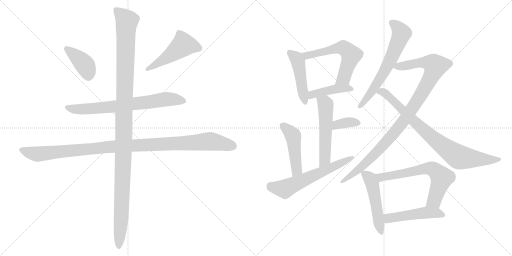
t = 0.00 s
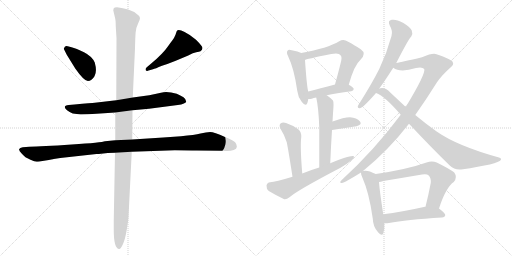
t = 2.79 s
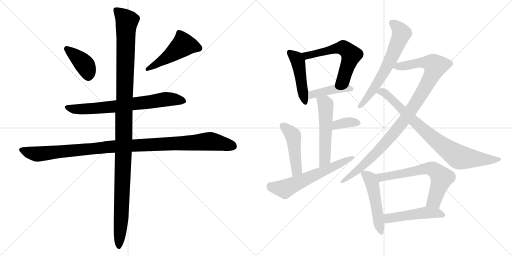
t = 5.59 s
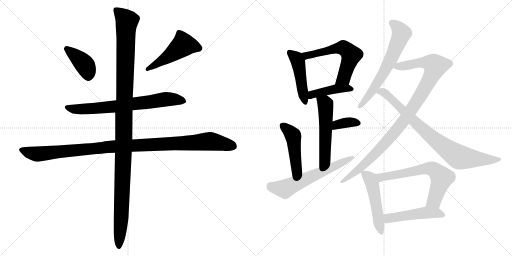
t = 8.38 s
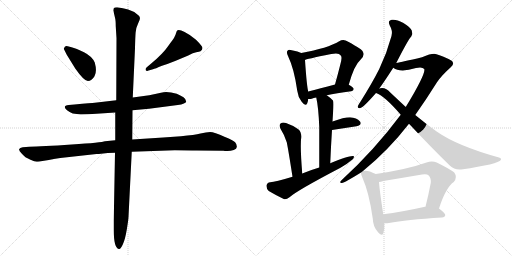
t = 11.17 s
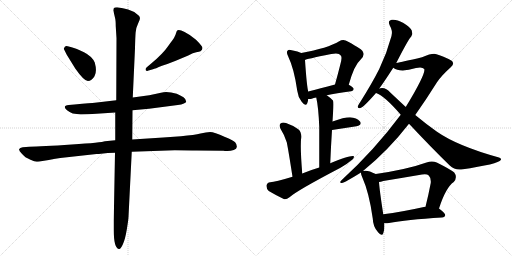
t = 13.96 s

The animated SVG that drew these frames (rendered in a browser with its animation timeline set to each time). Animation: 18 CSS @keyframes rules; one cycle of 13.96 s.

<svg version="1.1" viewBox="0 0 2048 1024" xmlns="http://www.w3.org/2000/svg">
  <g stroke="lightgray" stroke-dasharray="1,1" stroke-width="1" transform="scale(4, 4)">
    <line x1="0" y1="0" x2="256" y2="256"></line>
    <line x1="256" y1="0" x2="0" y2="256"></line>
    <line x1="128" y1="0" x2="128" y2="256"></line>
    <line x1="0" y1="128" x2="256" y2="128"></line>
    <line x1="256" y1="0" x2="512" y2="256"></line>
    <line x1="512" y1="0" x2="256" y2="256"></line>
    <line x1="384" y1="0" x2="384" y2="256"></line>
    <line x1="256" y1="128" x2="512" y2="128"></line>
  </g>
<g transform="scale(1, -1) translate(0, -850)">
   <style type="text/css">
    @keyframes keyframes0 {
      from {
       stroke: black;
       stroke-dashoffset: 402;
       stroke-width: 128;
       }
       57% {
       animation-timing-function: step-end;
       stroke: black;
       stroke-dashoffset: 0;
       stroke-width: 128;
       }
       to {
       stroke: black;
       stroke-width: 1024;
       }
       }
       #make-me-a-hanzi-animation-0 {
         animation: keyframes0 0.577148s both;
         animation-delay: 0.000000s;
         animation-timing-function: linear;
       }
    @keyframes keyframes1 {
      from {
       stroke: black;
       stroke-dashoffset: 498;
       stroke-width: 128;
       }
       62% {
       animation-timing-function: step-end;
       stroke: black;
       stroke-dashoffset: 0;
       stroke-width: 128;
       }
       to {
       stroke: black;
       stroke-width: 1024;
       }
       }
       #make-me-a-hanzi-animation-1 {
         animation: keyframes1 0.655273s both;
         animation-delay: 0.577148s;
         animation-timing-function: linear;
       }
    @keyframes keyframes2 {
      from {
       stroke: black;
       stroke-dashoffset: 726;
       stroke-width: 128;
       }
       70% {
       animation-timing-function: step-end;
       stroke: black;
       stroke-dashoffset: 0;
       stroke-width: 128;
       }
       to {
       stroke: black;
       stroke-width: 1024;
       }
       }
       #make-me-a-hanzi-animation-2 {
         animation: keyframes2 0.840820s both;
         animation-delay: 1.232421s;
         animation-timing-function: linear;
       }
    @keyframes keyframes3 {
      from {
       stroke: black;
       stroke-dashoffset: 1112;
       stroke-width: 128;
       }
       78% {
       animation-timing-function: step-end;
       stroke: black;
       stroke-dashoffset: 0;
       stroke-width: 128;
       }
       to {
       stroke: black;
       stroke-width: 1024;
       }
       }
       #make-me-a-hanzi-animation-3 {
         animation: keyframes3 1.154948s both;
         animation-delay: 2.073241s;
         animation-timing-function: linear;
       }
    @keyframes keyframes4 {
      from {
       stroke: black;
       stroke-dashoffset: 1225;
       stroke-width: 128;
       }
       80% {
       animation-timing-function: step-end;
       stroke: black;
       stroke-dashoffset: 0;
       stroke-width: 128;
       }
       to {
       stroke: black;
       stroke-width: 1024;
       }
       }
       #make-me-a-hanzi-animation-4 {
         animation: keyframes4 1.246908s both;
         animation-delay: 3.228189s;
         animation-timing-function: linear;
       }
    @keyframes keyframes5 {
      from {
       stroke: black;
       stroke-dashoffset: 469;
       stroke-width: 128;
       }
       60% {
       animation-timing-function: step-end;
       stroke: black;
       stroke-dashoffset: 0;
       stroke-width: 128;
       }
       to {
       stroke: black;
       stroke-width: 1024;
       }
       }
       #make-me-a-hanzi-animation-5 {
         animation: keyframes5 0.631673s both;
         animation-delay: 4.475097s;
         animation-timing-function: linear;
       }
    @keyframes keyframes6 {
      from {
       stroke: black;
       stroke-dashoffset: 593;
       stroke-width: 128;
       }
       66% {
       animation-timing-function: step-end;
       stroke: black;
       stroke-dashoffset: 0;
       stroke-width: 128;
       }
       to {
       stroke: black;
       stroke-width: 1024;
       }
       }
       #make-me-a-hanzi-animation-6 {
         animation: keyframes6 0.732585s both;
         animation-delay: 5.106770s;
         animation-timing-function: linear;
       }
    @keyframes keyframes7 {
      from {
       stroke: black;
       stroke-dashoffset: 429;
       stroke-width: 128;
       }
       58% {
       animation-timing-function: step-end;
       stroke: black;
       stroke-dashoffset: 0;
       stroke-width: 128;
       }
       to {
       stroke: black;
       stroke-width: 1024;
       }
       }
       #make-me-a-hanzi-animation-7 {
         animation: keyframes7 0.599121s both;
         animation-delay: 5.839355s;
         animation-timing-function: linear;
       }
    @keyframes keyframes8 {
      from {
       stroke: black;
       stroke-dashoffset: 542;
       stroke-width: 128;
       }
       64% {
       animation-timing-function: step-end;
       stroke: black;
       stroke-dashoffset: 0;
       stroke-width: 128;
       }
       to {
       stroke: black;
       stroke-width: 1024;
       }
       }
       #make-me-a-hanzi-animation-8 {
         animation: keyframes8 0.691081s both;
         animation-delay: 6.438476s;
         animation-timing-function: linear;
       }
    @keyframes keyframes9 {
      from {
       stroke: black;
       stroke-dashoffset: 360;
       stroke-width: 128;
       }
       54% {
       animation-timing-function: step-end;
       stroke: black;
       stroke-dashoffset: 0;
       stroke-width: 128;
       }
       to {
       stroke: black;
       stroke-width: 1024;
       }
       }
       #make-me-a-hanzi-animation-9 {
         animation: keyframes9 0.542969s both;
         animation-delay: 7.129557s;
         animation-timing-function: linear;
       }
    @keyframes keyframes10 {
      from {
       stroke: black;
       stroke-dashoffset: 472;
       stroke-width: 128;
       }
       61% {
       animation-timing-function: step-end;
       stroke: black;
       stroke-dashoffset: 0;
       stroke-width: 128;
       }
       to {
       stroke: black;
       stroke-width: 1024;
       }
       }
       #make-me-a-hanzi-animation-10 {
         animation: keyframes10 0.634115s both;
         animation-delay: 7.672526s;
         animation-timing-function: linear;
       }
    @keyframes keyframes11 {
      from {
       stroke: black;
       stroke-dashoffset: 617;
       stroke-width: 128;
       }
       67% {
       animation-timing-function: step-end;
       stroke: black;
       stroke-dashoffset: 0;
       stroke-width: 128;
       }
       to {
       stroke: black;
       stroke-width: 1024;
       }
       }
       #make-me-a-hanzi-animation-11 {
         animation: keyframes11 0.752116s both;
         animation-delay: 8.306641s;
         animation-timing-function: linear;
       }
    @keyframes keyframes12 {
      from {
       stroke: black;
       stroke-dashoffset: 651;
       stroke-width: 128;
       }
       68% {
       animation-timing-function: step-end;
       stroke: black;
       stroke-dashoffset: 0;
       stroke-width: 128;
       }
       to {
       stroke: black;
       stroke-width: 1024;
       }
       }
       #make-me-a-hanzi-animation-12 {
         animation: keyframes12 0.779785s both;
         animation-delay: 9.058757s;
         animation-timing-function: linear;
       }
    @keyframes keyframes13 {
      from {
       stroke: black;
       stroke-dashoffset: 1023;
       stroke-width: 128;
       }
       77% {
       animation-timing-function: step-end;
       stroke: black;
       stroke-dashoffset: 0;
       stroke-width: 128;
       }
       to {
       stroke: black;
       stroke-width: 1024;
       }
       }
       #make-me-a-hanzi-animation-13 {
         animation: keyframes13 1.082520s both;
         animation-delay: 9.838542s;
         animation-timing-function: linear;
       }
    @keyframes keyframes14 {
      from {
       stroke: black;
       stroke-dashoffset: 841;
       stroke-width: 128;
       }
       73% {
       animation-timing-function: step-end;
       stroke: black;
       stroke-dashoffset: 0;
       stroke-width: 128;
       }
       to {
       stroke: black;
       stroke-width: 1024;
       }
       }
       #make-me-a-hanzi-animation-14 {
         animation: keyframes14 0.934408s both;
         animation-delay: 10.921062s;
         animation-timing-function: linear;
       }
    @keyframes keyframes15 {
      from {
       stroke: black;
       stroke-dashoffset: 508;
       stroke-width: 128;
       }
       62% {
       animation-timing-function: step-end;
       stroke: black;
       stroke-dashoffset: 0;
       stroke-width: 128;
       }
       to {
       stroke: black;
       stroke-width: 1024;
       }
       }
       #make-me-a-hanzi-animation-15 {
         animation: keyframes15 0.663411s both;
         animation-delay: 11.855470s;
         animation-timing-function: linear;
       }
    @keyframes keyframes16 {
      from {
       stroke: black;
       stroke-dashoffset: 662;
       stroke-width: 128;
       }
       68% {
       animation-timing-function: step-end;
       stroke: black;
       stroke-dashoffset: 0;
       stroke-width: 128;
       }
       to {
       stroke: black;
       stroke-width: 1024;
       }
       }
       #make-me-a-hanzi-animation-16 {
         animation: keyframes16 0.788737s both;
         animation-delay: 12.518881s;
         animation-timing-function: linear;
       }
    @keyframes keyframes17 {
      from {
       stroke: black;
       stroke-dashoffset: 497;
       stroke-width: 128;
       }
       62% {
       animation-timing-function: step-end;
       stroke: black;
       stroke-dashoffset: 0;
       stroke-width: 128;
       }
       to {
       stroke: black;
       stroke-width: 1024;
       }
       }
       #make-me-a-hanzi-animation-17 {
         animation: keyframes17 0.654460s both;
         animation-delay: 13.307618s;
         animation-timing-function: linear;
       }
</style>
<path d="M 255.0 655.5 L 267.0 631.5 L 301.0 576.5 Q 336.0 526.5 351.5 526.5 Q 367.0 526.5 378.0 545.5 Q 389.0 564.5 379.0 600.5 Q 368.0 625.5 336.0 641.5 Q 304.0 657.5 286.0 661.5 L 271.0 665.5 Q 270.0 666.5 264.5 666.5 Q 259.0 666.5 255.0 655.5 Z" fill="lightgray"></path> 
<path d="M 588.0 566.5 Q 590.0 566.5 591.0 567.5 L 612.0 573.5 Q 620.0 575.5 648.0 587.5 Q 671.0 594.5 703.0 607.5 L 753.0 628.5 Q 773.0 639.5 785.0 641.5 Q 797.0 643.5 802.0 645.5 Q 810.0 651.5 810.0 658.5 Q 810.0 665.5 784.0 691.5 Q 763.0 709.5 738.5 722.0 Q 714.0 734.5 707.0 726.5 Q 707.0 724.5 706.0 723.5 L 702.0 711.5 Q 697.0 698.5 689.0 688.5 Q 681.0 678.5 675.0 669.5 Q 652.0 635.5 606.0 597.5 L 586.0 580.5 Q 582.0 576.5 582.0 573.5 Q 582.0 566.5 588.0 566.5 Z" fill="lightgray"></path> 
<path d="M 530.0 409.5 L 596.0 415.5 L 711.0 430.5 Q 726.0 431.5 735.5 436.5 Q 745.0 441.5 745.0 443.5 Q 745.0 453.5 734.0 461.5 Q 722.0 468.5 707.0 475.5 Q 669.0 485.5 644.0 479.5 L 597.0 469.5 L 531.0 460.5 L 465.0 449.5 L 379.0 439.5 Q 367.0 438.5 298.0 432.5 L 275.0 430.5 Q 247.0 427.5 268.0 409.5 Q 283.0 398.5 291.0 396.5 L 323.0 392.5 Q 350.0 392.5 386.0 395.5 L 461.0 400.5 L 530.0 409.5 Z" fill="lightgray"></path> 
<path d="M 527.0 243.5 L 699.0 249.5 Q 752.0 249.5 787.0 248.5 L 894.0 247.5 Q 897.0 246.5 910.0 246.5 Q 923.0 246.5 935.0 250.5 Q 947.0 254.5 947.5 263.5 Q 948.0 272.5 940.5 281.0 Q 933.0 289.5 900.0 302.5 Q 856.0 322.5 840.5 322.5 Q 825.0 322.5 802.0 316.5 Q 779.0 310.5 724.0 305.5 L 653.0 300.5 L 529.0 292.5 L 461.0 289.5 L 420.0 285.5 Q 408.0 280.5 287.0 272.0 Q 166.0 263.5 117.0 263.5 L 91.0 261.5 Q 79.0 260.5 76.0 253.5 Q 76.0 247.5 87.5 235.5 Q 99.0 223.5 102.0 221.5 L 122.0 211.5 Q 139.0 203.5 146.5 203.5 Q 154.0 203.5 182.5 208.5 Q 211.0 213.5 215.0 214.5 L 241.0 218.5 L 386.0 234.5 Q 395.0 234.5 404.0 235.5 L 431.0 238.5 Q 441.0 239.5 460.0 239.5 L 527.0 243.5 Z" fill="lightgray"></path> 
<path d="M 475.0 -145.5 L 477.0 -145.5 Q 483.0 -145.5 492.0 -125.5 Q 501.0 -105.5 507.5 -65.5 Q 514.0 -25.5 514.0 -16.5 L 527.0 243.5 L 529.0 292.5 L 530.0 409.5 L 531.0 460.5 L 540.0 657.5 Q 541.0 700.5 542.5 720.0 Q 544.0 739.5 552.0 755.0 Q 560.0 770.5 560.0 778.5 Q 560.0 786.5 547.0 794.5 Q 535.0 804.5 512.5 812.0 Q 490.0 819.5 474.0 820.5 Q 458.0 821.5 455.0 817.5 L 453.0 809.5 L 460.0 779.5 Q 463.0 769.5 463.0 745.5 L 466.0 697.5 L 465.0 449.5 L 461.0 400.5 L 461.0 289.5 L 460.0 239.5 L 455.0 -30.5 L 455.0 -69.5 Q 455.0 -140.5 475.0 -145.5 Z" fill="lightgray"></path> 
<path d="M 1205.0 638.0 Q 1193.0 644.0 1167.0 649.0 Q 1154.0 653.0 1151.0 648.0 Q 1144.0 642.0 1152.0 626.0 Q 1177.0 574.0 1189.0 487.0 Q 1192.0 462.0 1206.0 444.0 Q 1222.0 422.0 1229.0 437.0 Q 1232.0 444.0 1233.0 454.0 L 1233.0 484.0 Q 1227.0 505.0 1220.0 610.0 C 1218.0 632.0 1218.0 632.0 1205.0 638.0 Z" fill="lightgray"></path> 
<path d="M 1395.0 511.0 Q 1417.0 590.0 1442.0 611.0 Q 1467.0 636.0 1443.0 653.0 Q 1382.0 692.0 1373.0 690.0 Q 1364.0 690.0 1357.0 685.0 Q 1311.0 657.0 1205.0 638.0 C 1175.0 633.0 1192.0 600.0 1220.0 610.0 Q 1221.0 613.0 1325.0 634.0 Q 1356.0 641.0 1363.0 628.0 Q 1370.0 622.0 1361.0 591.0 Q 1352.0 555.0 1340.0 512.0 C 1332.0 483.0 1387.0 482.0 1395.0 511.0 Z" fill="lightgray"></path> 
<path d="M 1307.0 469.0 Q 1344.0 478.0 1405.0 485.0 Q 1414.0 486.0 1415.0 494.0 Q 1415.0 500.0 1395.0 511.0 C 1377.0 522.0 1369.0 520.0 1340.0 512.0 Q 1279.0 496.0 1233.0 484.0 C 1204.0 476.0 1203.0 455.0 1233.0 454.0 Q 1239.0 453.0 1247.0 455.0 Q 1254.0 458.0 1265.0 460.0 L 1307.0 469.0 Z" fill="lightgray"></path> 
<path d="M 1321.0 197.0 Q 1324.0 270.0 1328.0 330.0 L 1330.0 364.0 Q 1331.0 380.0 1332.0 396.0 Q 1336.0 442.0 1332.0 448.0 Q 1319.0 461.0 1307.0 469.0 C 1283.0 487.0 1259.0 489.0 1265.0 460.0 Q 1274.0 420.0 1277.0 342.0 Q 1277.0 285.0 1277.0 180.0 C 1277.0 150.0 1320.0 167.0 1321.0 197.0 Z" fill="lightgray"></path> 
<path d="M 1328.0 330.0 L 1426.0 345.0 Q 1450.0 352.0 1440.0 364.0 Q 1427.0 379.0 1400.0 381.0 Q 1376.0 381.0 1330.0 364.0 C 1302.0 354.0 1298.0 325.0 1328.0 330.0 Z" fill="lightgray"></path> 
<path d="M 1209.0 156.0 Q 1200.0 265.0 1205.0 301.0 Q 1206.0 323.0 1193.0 333.0 Q 1171.0 349.0 1144.0 358.0 Q 1131.0 362.0 1122.0 356.0 Q 1115.0 350.0 1122.0 335.0 Q 1138.0 310.0 1147.0 281.0 Q 1153.0 253.0 1170.0 143.0 C 1175.0 113.0 1211.0 126.0 1209.0 156.0 Z" fill="lightgray"></path> 
<path d="M 1170.0 143.0 Q 1101.0 122.0 1081.0 121.0 Q 1068.0 120.0 1066.0 108.0 Q 1065.0 95.0 1075.0 86.0 Q 1100.0 71.0 1135.0 54.0 Q 1145.0 51.0 1158.0 61.0 Q 1188.0 88.0 1362.0 179.0 Q 1386.0 192.0 1403.0 207.0 Q 1416.0 214.0 1416.0 225.0 Q 1406.0 232.0 1321.0 197.0 L 1277.0 180.0 Q 1243.0 170.0 1209.0 156.0 L 1170.0 143.0 Z" fill="lightgray"></path> 
<path d="M 1585.0 598.0 Q 1634.0 694.0 1645.0 704.0 Q 1652.0 716.0 1647.0 728.0 Q 1643.0 740.0 1612.0 759.0 Q 1585.0 774.0 1567.0 771.0 Q 1549.0 768.0 1559.0 748.0 Q 1572.0 726.0 1566.0 706.0 Q 1548.0 639.0 1517.0 574.0 Q 1486.0 513.0 1441.0 442.0 Q 1434.0 432.0 1431.0 425.0 Q 1430.0 415.0 1442.0 418.0 Q 1455.0 422.0 1504.0 478.0 L 1517.0 496.0 Q 1535.0 520.0 1573.0 579.0 L 1585.0 598.0 Z" fill="lightgray"></path> 
<path d="M 1452.0 166.0 Q 1552.0 247.0 1636.0 355.0 L 1661.0 390.0 Q 1704.0 451.0 1748.0 521.0 Q 1767.0 549.0 1802.0 580.0 Q 1817.0 592.0 1811.0 601.0 Q 1810.0 611.0 1746.0 633.0 Q 1733.0 640.0 1688.0 621.0 Q 1607.0 602.0 1585.0 598.0 C 1556.0 592.0 1547.0 590.0 1573.0 579.0 Q 1601.0 558.0 1664.0 578.0 Q 1689.0 584.0 1697.0 574.0 Q 1704.0 556.0 1623.0 422.0 L 1603.0 391.0 Q 1498.0 250.0 1367.0 130.0 Q 1354.0 117.0 1368.0 118.0 Q 1378.0 119.0 1444.0 160.0 L 1452.0 166.0 Z" fill="lightgray"></path> 
<path d="M 1636.0 355.0 Q 1724.0 261.0 1799.0 188.0 Q 1818.0 169.0 1845.0 172.0 Q 1995.0 194.0 2003.0 210.0 Q 2007.0 217.0 1996.0 220.0 Q 1830.0 266.0 1748.0 323.0 Q 1708.0 351.0 1661.0 390.0 L 1623.0 422.0 Q 1593.0 450.0 1560.0 481.0 Q 1547.0 497.0 1528.0 498.0 Q 1521.0 498.0 1517.0 496.0 C 1487.0 494.0 1477.0 491.0 1504.0 478.0 Q 1540.0 465.0 1603.0 391.0 L 1636.0 355.0 Z" fill="lightgray"></path> 
<path d="M 1503.0 154.0 Q 1469.0 172.0 1452.0 166.0 C 1443.0 165.0 1443.0 165.0 1444.0 160.0 Q 1443.0 154.0 1449.0 141.0 Q 1477.0 78.0 1491.0 -24.0 Q 1492.0 -55.0 1510.0 -76.0 Q 1528.0 -98.0 1533.0 -83.0 Q 1539.0 -68.0 1537.0 -43.0 L 1533.0 -7.0 Q 1518.0 90.0 1516.0 122.0 C 1514.0 148.0 1514.0 148.0 1503.0 154.0 Z" fill="lightgray"></path> 
<path d="M 1756.0 16.0 Q 1783.0 100.0 1815.0 122.0 Q 1831.0 141.0 1817.0 160.0 Q 1801.0 173.0 1747.0 200.0 Q 1728.0 209.0 1706.0 200.0 Q 1631.0 173.0 1503.0 154.0 C 1473.0 149.0 1487.0 116.0 1516.0 122.0 Q 1523.0 123.0 1533.0 126.0 Q 1612.0 139.0 1688.0 152.0 Q 1707.0 156.0 1715.0 148.0 Q 1725.0 138.0 1723.0 118.0 Q 1713.0 66.0 1702.0 23.0 C 1695.0 -6.0 1747.0 -12.0 1756.0 16.0 Z" fill="lightgray"></path> 
<path d="M 1537.0 -43.0 Q 1544.0 -44.0 1556.0 -42.0 Q 1623.0 -29.0 1768.0 -20.0 Q 1780.0 -19.0 1781.0 -10.0 Q 1781.0 -3.0 1756.0 16.0 L 1702.0 23.0 Q 1701.0 23.0 1700.0 23.0 Q 1606.0 2.0 1533.0 -7.0 C 1503.0 -11.0 1507.0 -42.0 1537.0 -43.0 Z" fill="lightgray"></path> 
      <clipPath id="make-me-a-hanzi-clip-0">
      <path d="M 255.0 655.5 L 267.0 631.5 L 301.0 576.5 Q 336.0 526.5 351.5 526.5 Q 367.0 526.5 378.0 545.5 Q 389.0 564.5 379.0 600.5 Q 368.0 625.5 336.0 641.5 Q 304.0 657.5 286.0 661.5 L 271.0 665.5 Q 270.0 666.5 264.5 666.5 Q 259.0 666.5 255.0 655.5 Z" fill="lightgray"></path>
      </clipPath>
      <path clip-path="url(#make-me-a-hanzi-clip-0)" d="M 266.0 655.5 L 342.0 587.5 L 353.0 544.5 " fill="none" id="make-me-a-hanzi-animation-0" stroke-dasharray="274 548" stroke-linecap="round"></path>

      <clipPath id="make-me-a-hanzi-clip-1">
      <path d="M 588.0 566.5 Q 590.0 566.5 591.0 567.5 L 612.0 573.5 Q 620.0 575.5 648.0 587.5 Q 671.0 594.5 703.0 607.5 L 753.0 628.5 Q 773.0 639.5 785.0 641.5 Q 797.0 643.5 802.0 645.5 Q 810.0 651.5 810.0 658.5 Q 810.0 665.5 784.0 691.5 Q 763.0 709.5 738.5 722.0 Q 714.0 734.5 707.0 726.5 Q 707.0 724.5 706.0 723.5 L 702.0 711.5 Q 697.0 698.5 689.0 688.5 Q 681.0 678.5 675.0 669.5 Q 652.0 635.5 606.0 597.5 L 586.0 580.5 Q 582.0 576.5 582.0 573.5 Q 582.0 566.5 588.0 566.5 Z" fill="lightgray"></path>
      </clipPath>
      <path clip-path="url(#make-me-a-hanzi-clip-1)" d="M 798.0 657.5 L 734.0 671.5 L 671.0 622.5 L 588.0 572.5 " fill="none" id="make-me-a-hanzi-animation-1" stroke-dasharray="370 740" stroke-linecap="round"></path>

      <clipPath id="make-me-a-hanzi-clip-2">
      <path d="M 530.0 409.5 L 596.0 415.5 L 711.0 430.5 Q 726.0 431.5 735.5 436.5 Q 745.0 441.5 745.0 443.5 Q 745.0 453.5 734.0 461.5 Q 722.0 468.5 707.0 475.5 Q 669.0 485.5 644.0 479.5 L 597.0 469.5 L 531.0 460.5 L 465.0 449.5 L 379.0 439.5 Q 367.0 438.5 298.0 432.5 L 275.0 430.5 Q 247.0 427.5 268.0 409.5 Q 283.0 398.5 291.0 396.5 L 323.0 392.5 Q 350.0 392.5 386.0 395.5 L 461.0 400.5 L 530.0 409.5 Z" fill="lightgray"></path>
      </clipPath>
      <path clip-path="url(#make-me-a-hanzi-clip-2)" d="M 270.0 420.5 L 320.0 413.5 L 437.0 421.5 L 677.0 454.5 L 736.0 445.5 " fill="none" id="make-me-a-hanzi-animation-2" stroke-dasharray="598 1196" stroke-linecap="round"></path>

      <clipPath id="make-me-a-hanzi-clip-3">
      <path d="M 527.0 243.5 L 699.0 249.5 Q 752.0 249.5 787.0 248.5 L 894.0 247.5 Q 897.0 246.5 910.0 246.5 Q 923.0 246.5 935.0 250.5 Q 947.0 254.5 947.5 263.5 Q 948.0 272.5 940.5 281.0 Q 933.0 289.5 900.0 302.5 Q 856.0 322.5 840.5 322.5 Q 825.0 322.5 802.0 316.5 Q 779.0 310.5 724.0 305.5 L 653.0 300.5 L 529.0 292.5 L 461.0 289.5 L 420.0 285.5 Q 408.0 280.5 287.0 272.0 Q 166.0 263.5 117.0 263.5 L 91.0 261.5 Q 79.0 260.5 76.0 253.5 Q 76.0 247.5 87.5 235.5 Q 99.0 223.5 102.0 221.5 L 122.0 211.5 Q 139.0 203.5 146.5 203.5 Q 154.0 203.5 182.5 208.5 Q 211.0 213.5 215.0 214.5 L 241.0 218.5 L 386.0 234.5 Q 395.0 234.5 404.0 235.5 L 431.0 238.5 Q 441.0 239.5 460.0 239.5 L 527.0 243.5 Z" fill="lightgray"></path>
      </clipPath>
      <path clip-path="url(#make-me-a-hanzi-clip-3)" d="M 83.0 251.5 L 148.0 233.5 L 429.0 262.5 L 837.0 285.5 L 932.0 265.5 " fill="none" id="make-me-a-hanzi-animation-3" stroke-dasharray="984 1968" stroke-linecap="round"></path>

      <clipPath id="make-me-a-hanzi-clip-4">
      <path d="M 475.0 -145.5 L 477.0 -145.5 Q 483.0 -145.5 492.0 -125.5 Q 501.0 -105.5 507.5 -65.5 Q 514.0 -25.5 514.0 -16.5 L 527.0 243.5 L 529.0 292.5 L 530.0 409.5 L 531.0 460.5 L 540.0 657.5 Q 541.0 700.5 542.5 720.0 Q 544.0 739.5 552.0 755.0 Q 560.0 770.5 560.0 778.5 Q 560.0 786.5 547.0 794.5 Q 535.0 804.5 512.5 812.0 Q 490.0 819.5 474.0 820.5 Q 458.0 821.5 455.0 817.5 L 453.0 809.5 L 460.0 779.5 Q 463.0 769.5 463.0 745.5 L 466.0 697.5 L 465.0 449.5 L 461.0 400.5 L 461.0 289.5 L 460.0 239.5 L 455.0 -30.5 L 455.0 -69.5 Q 455.0 -140.5 475.0 -145.5 Z" fill="lightgray"></path>
      </clipPath>
      <path clip-path="url(#make-me-a-hanzi-clip-4)" d="M 461.0 811.5 L 508.0 765.5 L 490.0 115.5 L 476.0 -137.5 " fill="none" id="make-me-a-hanzi-animation-4" stroke-dasharray="1097 2194" stroke-linecap="round"></path>

      <clipPath id="make-me-a-hanzi-clip-5">
      <path d="M 1205.0 638.0 Q 1193.0 644.0 1167.0 649.0 Q 1154.0 653.0 1151.0 648.0 Q 1144.0 642.0 1152.0 626.0 Q 1177.0 574.0 1189.0 487.0 Q 1192.0 462.0 1206.0 444.0 Q 1222.0 422.0 1229.0 437.0 Q 1232.0 444.0 1233.0 454.0 L 1233.0 484.0 Q 1227.0 505.0 1220.0 610.0 C 1218.0 632.0 1218.0 632.0 1205.0 638.0 Z" fill="lightgray"></path>
      </clipPath>
      <path clip-path="url(#make-me-a-hanzi-clip-5)" d="M 1158.0 640.0 L 1186.0 616.0 L 1195.0 596.0 L 1218.0 444.0 " fill="none" id="make-me-a-hanzi-animation-5" stroke-dasharray="341 682" stroke-linecap="round"></path>

      <clipPath id="make-me-a-hanzi-clip-6">
      <path d="M 1395.0 511.0 Q 1417.0 590.0 1442.0 611.0 Q 1467.0 636.0 1443.0 653.0 Q 1382.0 692.0 1373.0 690.0 Q 1364.0 690.0 1357.0 685.0 Q 1311.0 657.0 1205.0 638.0 C 1175.0 633.0 1192.0 600.0 1220.0 610.0 Q 1221.0 613.0 1325.0 634.0 Q 1356.0 641.0 1363.0 628.0 Q 1370.0 622.0 1361.0 591.0 Q 1352.0 555.0 1340.0 512.0 C 1332.0 483.0 1387.0 482.0 1395.0 511.0 Z" fill="lightgray"></path>
      </clipPath>
      <path clip-path="url(#make-me-a-hanzi-clip-6)" d="M 1216.0 635.0 L 1227.0 627.0 L 1365.0 659.0 L 1395.0 643.0 L 1405.0 630.0 L 1375.0 538.0 L 1347.0 518.0 " fill="none" id="make-me-a-hanzi-animation-6" stroke-dasharray="465 930" stroke-linecap="round"></path>

      <clipPath id="make-me-a-hanzi-clip-7">
      <path d="M 1307.0 469.0 Q 1344.0 478.0 1405.0 485.0 Q 1414.0 486.0 1415.0 494.0 Q 1415.0 500.0 1395.0 511.0 C 1377.0 522.0 1369.0 520.0 1340.0 512.0 Q 1279.0 496.0 1233.0 484.0 C 1204.0 476.0 1203.0 455.0 1233.0 454.0 Q 1239.0 453.0 1247.0 455.0 Q 1254.0 458.0 1265.0 460.0 L 1307.0 469.0 Z" fill="lightgray"></path>
      </clipPath>
      <path clip-path="url(#make-me-a-hanzi-clip-7)" d="M 1240.0 462.0 L 1257.0 474.0 L 1319.0 490.0 L 1388.0 498.0 L 1406.0 493.0 " fill="none" id="make-me-a-hanzi-animation-7" stroke-dasharray="301 602" stroke-linecap="round"></path>

      <clipPath id="make-me-a-hanzi-clip-8">
      <path d="M 1321.0 197.0 Q 1324.0 270.0 1328.0 330.0 L 1330.0 364.0 Q 1331.0 380.0 1332.0 396.0 Q 1336.0 442.0 1332.0 448.0 Q 1319.0 461.0 1307.0 469.0 C 1283.0 487.0 1259.0 489.0 1265.0 460.0 Q 1274.0 420.0 1277.0 342.0 Q 1277.0 285.0 1277.0 180.0 C 1277.0 150.0 1320.0 167.0 1321.0 197.0 Z" fill="lightgray"></path>
      </clipPath>
      <path clip-path="url(#make-me-a-hanzi-clip-8)" d="M 1273.0 456.0 L 1300.0 436.0 L 1303.0 425.0 L 1300.0 222.0 L 1282.0 189.0 " fill="none" id="make-me-a-hanzi-animation-8" stroke-dasharray="414 828" stroke-linecap="round"></path>

      <clipPath id="make-me-a-hanzi-clip-9">
      <path d="M 1328.0 330.0 L 1426.0 345.0 Q 1450.0 352.0 1440.0 364.0 Q 1427.0 379.0 1400.0 381.0 Q 1376.0 381.0 1330.0 364.0 C 1302.0 354.0 1298.0 325.0 1328.0 330.0 Z" fill="lightgray"></path>
      </clipPath>
      <path clip-path="url(#make-me-a-hanzi-clip-9)" d="M 1334.0 335.0 L 1342.0 346.0 L 1360.0 354.0 L 1396.0 361.0 L 1430.0 357.0 " fill="none" id="make-me-a-hanzi-animation-9" stroke-dasharray="232 464" stroke-linecap="round"></path>

      <clipPath id="make-me-a-hanzi-clip-10">
      <path d="M 1209.0 156.0 Q 1200.0 265.0 1205.0 301.0 Q 1206.0 323.0 1193.0 333.0 Q 1171.0 349.0 1144.0 358.0 Q 1131.0 362.0 1122.0 356.0 Q 1115.0 350.0 1122.0 335.0 Q 1138.0 310.0 1147.0 281.0 Q 1153.0 253.0 1170.0 143.0 C 1175.0 113.0 1211.0 126.0 1209.0 156.0 Z" fill="lightgray"></path>
      </clipPath>
      <path clip-path="url(#make-me-a-hanzi-clip-10)" d="M 1131.0 347.0 L 1173.0 306.0 L 1187.0 171.0 L 1173.0 155.0 " fill="none" id="make-me-a-hanzi-animation-10" stroke-dasharray="344 688" stroke-linecap="round"></path>

      <clipPath id="make-me-a-hanzi-clip-11">
      <path d="M 1170.0 143.0 Q 1101.0 122.0 1081.0 121.0 Q 1068.0 120.0 1066.0 108.0 Q 1065.0 95.0 1075.0 86.0 Q 1100.0 71.0 1135.0 54.0 Q 1145.0 51.0 1158.0 61.0 Q 1188.0 88.0 1362.0 179.0 Q 1386.0 192.0 1403.0 207.0 Q 1416.0 214.0 1416.0 225.0 Q 1406.0 232.0 1321.0 197.0 L 1277.0 180.0 Q 1243.0 170.0 1209.0 156.0 L 1170.0 143.0 Z" fill="lightgray"></path>
      </clipPath>
      <path clip-path="url(#make-me-a-hanzi-clip-11)" d="M 1081.0 106.0 L 1139.0 94.0 L 1413.0 221.0 " fill="none" id="make-me-a-hanzi-animation-11" stroke-dasharray="489 978" stroke-linecap="round"></path>

      <clipPath id="make-me-a-hanzi-clip-12">
      <path d="M 1585.0 598.0 Q 1634.0 694.0 1645.0 704.0 Q 1652.0 716.0 1647.0 728.0 Q 1643.0 740.0 1612.0 759.0 Q 1585.0 774.0 1567.0 771.0 Q 1549.0 768.0 1559.0 748.0 Q 1572.0 726.0 1566.0 706.0 Q 1548.0 639.0 1517.0 574.0 Q 1486.0 513.0 1441.0 442.0 Q 1434.0 432.0 1431.0 425.0 Q 1430.0 415.0 1442.0 418.0 Q 1455.0 422.0 1504.0 478.0 L 1517.0 496.0 Q 1535.0 520.0 1573.0 579.0 L 1585.0 598.0 Z" fill="lightgray"></path>
      </clipPath>
      <path clip-path="url(#make-me-a-hanzi-clip-12)" d="M 1568.0 758.0 L 1592.0 740.0 L 1606.0 717.0 L 1599.0 695.0 L 1540.0 567.0 L 1473.0 462.0 L 1439.0 426.0 " fill="none" id="make-me-a-hanzi-animation-12" stroke-dasharray="523 1046" stroke-linecap="round"></path>

      <clipPath id="make-me-a-hanzi-clip-13">
      <path d="M 1452.0 166.0 Q 1552.0 247.0 1636.0 355.0 L 1661.0 390.0 Q 1704.0 451.0 1748.0 521.0 Q 1767.0 549.0 1802.0 580.0 Q 1817.0 592.0 1811.0 601.0 Q 1810.0 611.0 1746.0 633.0 Q 1733.0 640.0 1688.0 621.0 Q 1607.0 602.0 1585.0 598.0 C 1556.0 592.0 1547.0 590.0 1573.0 579.0 Q 1601.0 558.0 1664.0 578.0 Q 1689.0 584.0 1697.0 574.0 Q 1704.0 556.0 1623.0 422.0 L 1603.0 391.0 Q 1498.0 250.0 1367.0 130.0 Q 1354.0 117.0 1368.0 118.0 Q 1378.0 119.0 1444.0 160.0 L 1452.0 166.0 Z" fill="lightgray"></path>
      </clipPath>
      <path clip-path="url(#make-me-a-hanzi-clip-13)" d="M 1581.0 581.0 L 1681.0 601.0 L 1709.0 600.0 L 1742.0 587.0 L 1694.0 488.0 L 1593.0 338.0 L 1459.0 193.0 L 1369.0 124.0 " fill="none" id="make-me-a-hanzi-animation-13" stroke-dasharray="895 1790" stroke-linecap="round"></path>

      <clipPath id="make-me-a-hanzi-clip-14">
      <path d="M 1636.0 355.0 Q 1724.0 261.0 1799.0 188.0 Q 1818.0 169.0 1845.0 172.0 Q 1995.0 194.0 2003.0 210.0 Q 2007.0 217.0 1996.0 220.0 Q 1830.0 266.0 1748.0 323.0 Q 1708.0 351.0 1661.0 390.0 L 1623.0 422.0 Q 1593.0 450.0 1560.0 481.0 Q 1547.0 497.0 1528.0 498.0 Q 1521.0 498.0 1517.0 496.0 C 1487.0 494.0 1477.0 491.0 1504.0 478.0 Q 1540.0 465.0 1603.0 391.0 L 1636.0 355.0 Z" fill="lightgray"></path>
      </clipPath>
      <path clip-path="url(#make-me-a-hanzi-clip-14)" d="M 1510.0 480.0 L 1525.0 484.0 L 1538.0 479.0 L 1719.0 308.0 L 1832.0 224.0 L 1900.0 214.0 L 1997.0 213.0 " fill="none" id="make-me-a-hanzi-animation-14" stroke-dasharray="713 1426" stroke-linecap="round"></path>

      <clipPath id="make-me-a-hanzi-clip-15">
      <path d="M 1503.0 154.0 Q 1469.0 172.0 1452.0 166.0 C 1443.0 165.0 1443.0 165.0 1444.0 160.0 Q 1443.0 154.0 1449.0 141.0 Q 1477.0 78.0 1491.0 -24.0 Q 1492.0 -55.0 1510.0 -76.0 Q 1528.0 -98.0 1533.0 -83.0 Q 1539.0 -68.0 1537.0 -43.0 L 1533.0 -7.0 Q 1518.0 90.0 1516.0 122.0 C 1514.0 148.0 1514.0 148.0 1503.0 154.0 Z" fill="lightgray"></path>
      </clipPath>
      <path clip-path="url(#make-me-a-hanzi-clip-15)" d="M 1453.0 157.0 L 1482.0 133.0 L 1489.0 116.0 L 1522.0 -77.0 " fill="none" id="make-me-a-hanzi-animation-15" stroke-dasharray="380 760" stroke-linecap="round"></path>

      <clipPath id="make-me-a-hanzi-clip-16">
      <path d="M 1756.0 16.0 Q 1783.0 100.0 1815.0 122.0 Q 1831.0 141.0 1817.0 160.0 Q 1801.0 173.0 1747.0 200.0 Q 1728.0 209.0 1706.0 200.0 Q 1631.0 173.0 1503.0 154.0 C 1473.0 149.0 1487.0 116.0 1516.0 122.0 Q 1523.0 123.0 1533.0 126.0 Q 1612.0 139.0 1688.0 152.0 Q 1707.0 156.0 1715.0 148.0 Q 1725.0 138.0 1723.0 118.0 Q 1713.0 66.0 1702.0 23.0 C 1695.0 -6.0 1747.0 -12.0 1756.0 16.0 Z" fill="lightgray"></path>
      </clipPath>
      <path clip-path="url(#make-me-a-hanzi-clip-16)" d="M 1513.0 152.0 L 1526.0 141.0 L 1538.0 142.0 L 1683.0 172.0 L 1732.0 174.0 L 1767.0 139.0 L 1737.0 47.0 L 1709.0 28.0 " fill="none" id="make-me-a-hanzi-animation-16" stroke-dasharray="534 1068" stroke-linecap="round"></path>

      <clipPath id="make-me-a-hanzi-clip-17">
      <path d="M 1537.0 -43.0 Q 1544.0 -44.0 1556.0 -42.0 Q 1623.0 -29.0 1768.0 -20.0 Q 1780.0 -19.0 1781.0 -10.0 Q 1781.0 -3.0 1756.0 16.0 L 1702.0 23.0 Q 1701.0 23.0 1700.0 23.0 Q 1606.0 2.0 1533.0 -7.0 C 1503.0 -11.0 1507.0 -42.0 1537.0 -43.0 Z" fill="lightgray"></path>
      </clipPath>
      <path clip-path="url(#make-me-a-hanzi-clip-17)" d="M 1541.0 -36.0 L 1553.0 -23.0 L 1696.0 -1.0 L 1747.0 -2.0 L 1773.0 -10.0 " fill="none" id="make-me-a-hanzi-animation-17" stroke-dasharray="369 738" stroke-linecap="round"></path>

</g>
</svg>
